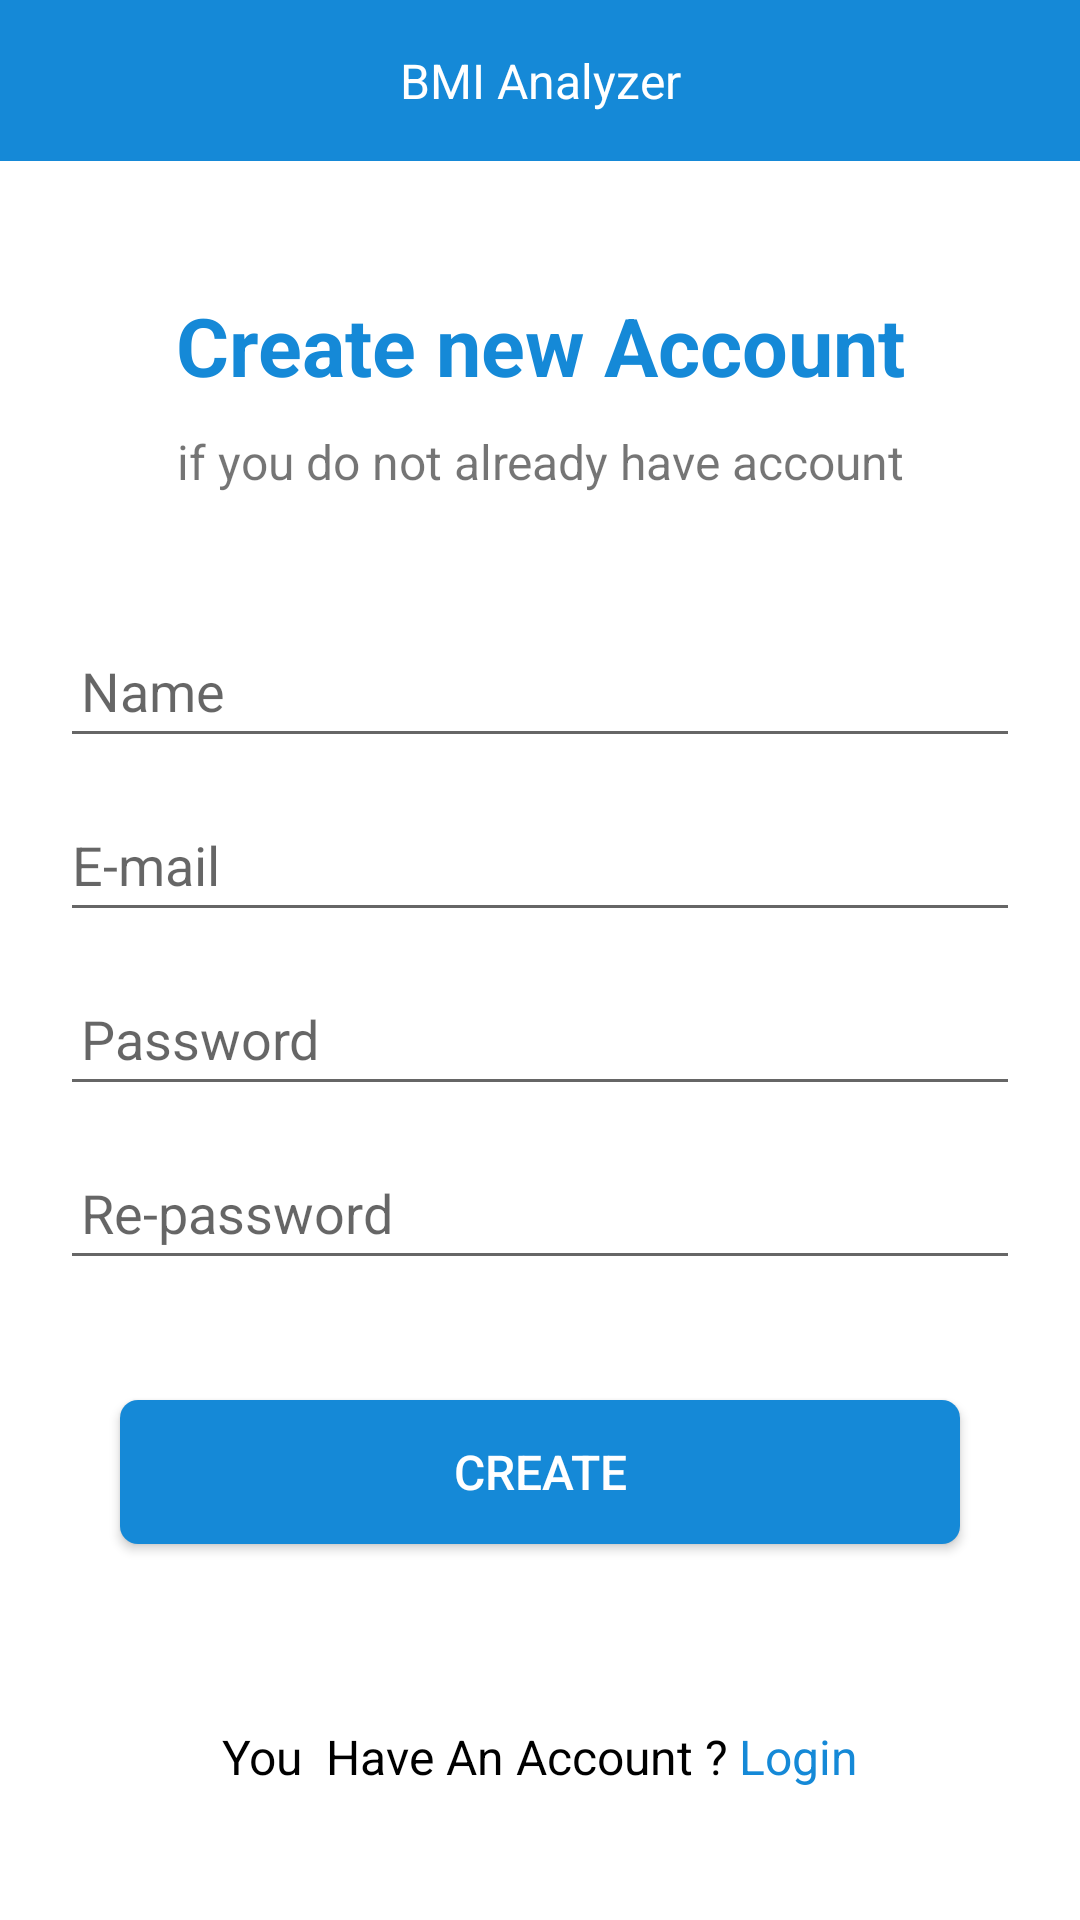

Write the Android layout XML for this screen, with the resource values it uses.
<!-- AndroidManifest.xml: application theme Theme.BMIAnalayzer -->
<!-- res/layout/registration.xml -->
<?xml version="1.0" encoding="utf-8"?>
<LinearLayout
    xmlns:android="http://schemas.android.com/apk/res/android"
    xmlns:app="http://schemas.android.com/apk/res-auto"
    xmlns:tools="http://schemas.android.com/tools"
    android:layout_width="match_parent"
    android:layout_height="match_parent"
    android:orientation="vertical"
    tools:context=".RegistrationActivity"
>

    <com.google.android.material.appbar.AppBarLayout
        android:id="@+id/appBarLayout"
        android:layout_width="match_parent"
        android:layout_height="wrap_content"
        android:padding="16sp"
        app:layout_constraintTop_toTopOf="parent"
        app:layout_constraintStart_toStartOf="parent"
        app:layout_constraintEnd_toEndOf="parent"
    >

        <TextView
            android:layout_width="match_parent"
            android:layout_height="wrap_content"
            android:gravity="center"
            android:text="BMI Analyzer"
            android:textColor="@color/white"
            android:textSize="16sp"
        />
    </com.google.android.material.appbar.AppBarLayout>

    <LinearLayout
        android:layout_width="match_parent"
        android:layout_height="match_parent"
        android:gravity ="center"
        android:orientation ="vertical">

        <TextView
            android:layout_width="match_parent"
            android:layout_height="wrap_content"
            android:gravity="center"
            android:text="Create new Account"
            android:textColor="@color/BMICOlOR"
            android:textStyle="bold"
            android:textSize="27sp"
        />

        <TextView
            android:layout_width="match_parent"
            android:layout_height="wrap_content"
            android:layout_marginTop="10dp"
            android:gravity="center"
            android:text="if you do not already have account"
            android:textSize="16sp"
        />

        <EditText
            android:id="@+id/userName"
            android:layout_width="match_parent"
            android:layout_height="wrap_content"
            android:layout_marginTop="40dp"
            android:layout_marginBottom="10dp"
            android:layout_marginRight="20dp"
            android:layout_marginLeft="20dp"
            android:hint="Name"
            android:inputType="text"
            android:minHeight="48dp"
            android:paddingStart="7dp"
        />

        <EditText
            android:id="@+id/mail"
            android:layout_width="match_parent"
            android:layout_height="wrap_content"
            android:layout_marginBottom="10dp"
            android:layout_marginLeft="20dp"
            android:layout_marginRight="20dp"
            android:hint="E-mail"
            android:inputType="textEmailAddress"
            android:minHeight="48dp"
        />

        <EditText
            android:id="@+id/password"
            android:layout_width="match_parent"
            android:layout_height="wrap_content"
            android:layout_marginLeft="20dp"
            android:layout_marginRight="20dp"
            android:layout_marginBottom="10dp"
            android:drawableRight="@drawable/ic_baseline_visibility_off_24"
            android:hint="Password"
            android:inputType="textPassword"
            android:minHeight="48dp"
            android:paddingStart="7dp"
        />

        <EditText
            android:id="@+id/repassword"
            android:layout_width="match_parent"
            android:layout_height="wrap_content"
            android:layout_marginLeft="20dp"
            android:layout_marginRight="20dp"
            android:hint="Re-password"
            android:inputType="textPassword"
            android:minHeight="48dp"
            android:paddingStart="7dp"
        />

    <androidx.appcompat.widget.AppCompatButton
        android:id="@+id/create"
        android:layout_width="match_parent"
        android:layout_height="wrap_content"
        android:layout_marginRight="40dp"
        android:layout_marginLeft="40dp"
        android:layout_marginTop="40dp"
        android:layout_marginBottom="40dp"
        android:background="@drawable/co"
        android:text="Create"
        android:textColor="@color/white"
        android:textSize="16sp"
    />

        <LinearLayout
            android:layout_width="match_parent"
            android:layout_height="wrap_content"
            android:layout_marginTop="20dp"
            android:gravity="center"
            android:orientation="horizontal">

            <TextView
                android:layout_width="wrap_content"
                android:layout_height="wrap_content"
                android:gravity="center"
                android:text="You  Have An Account ? "
                android:textColor="#000"
                android:textSize="16sp" />

            <TextView
                android:id="@+id/login"
                android:layout_width="wrap_content"
                android:layout_height="wrap_content"
                android:gravity="center"
                android:text="Login"
                android:textColor="@color/BMICOlOR"
                android:textSize="16sp" />
        </LinearLayout>
    </LinearLayout>
</LinearLayout>
<!-- resources referenced by this layout -->
<resources>
  <color name="BMICOlOR">#1589D7</color>
  <color name="white">#FFFFFFFF</color>
  <!-- drawable co (drawable) -->
  <?xml version="1.0" encoding="utf-8"?>
   <shape android:shape="rectangle"
  
       xmlns:android="http://schemas.android.com/apk/res/android">
       <corners android:radius="6dp"/>
       <solid android:color="@color/BMICOlOR"/>
  
   </shape>
  <style name="Theme.BMIAnalayzer" parent="Theme.MaterialComponents.DayNight.DarkActionBar">
          
          <item name="colorPrimary">@color/purple_500</item>
          <item name="colorPrimaryVariant">@color/purple_700</item>
          <item name="colorOnPrimary">@color/white</item>
          
          <item name="colorSecondary">@color/teal_200</item>
          <item name="colorSecondaryVariant">@color/teal_700</item>
          <item name="colorOnSecondary">#1589D7</item>
          
          <item name="android:statusBarColor" tools:targetApi="l">?attr/colorPrimaryVariant</item>
          
      </style>
  <color name="purple_500">#1589D7</color>
  <color name="purple_700">#FF3700B3</color>
  <color name="teal_200">#FF03DAC5</color>
  <color name="teal_700">#FF018786</color>
</resources>
